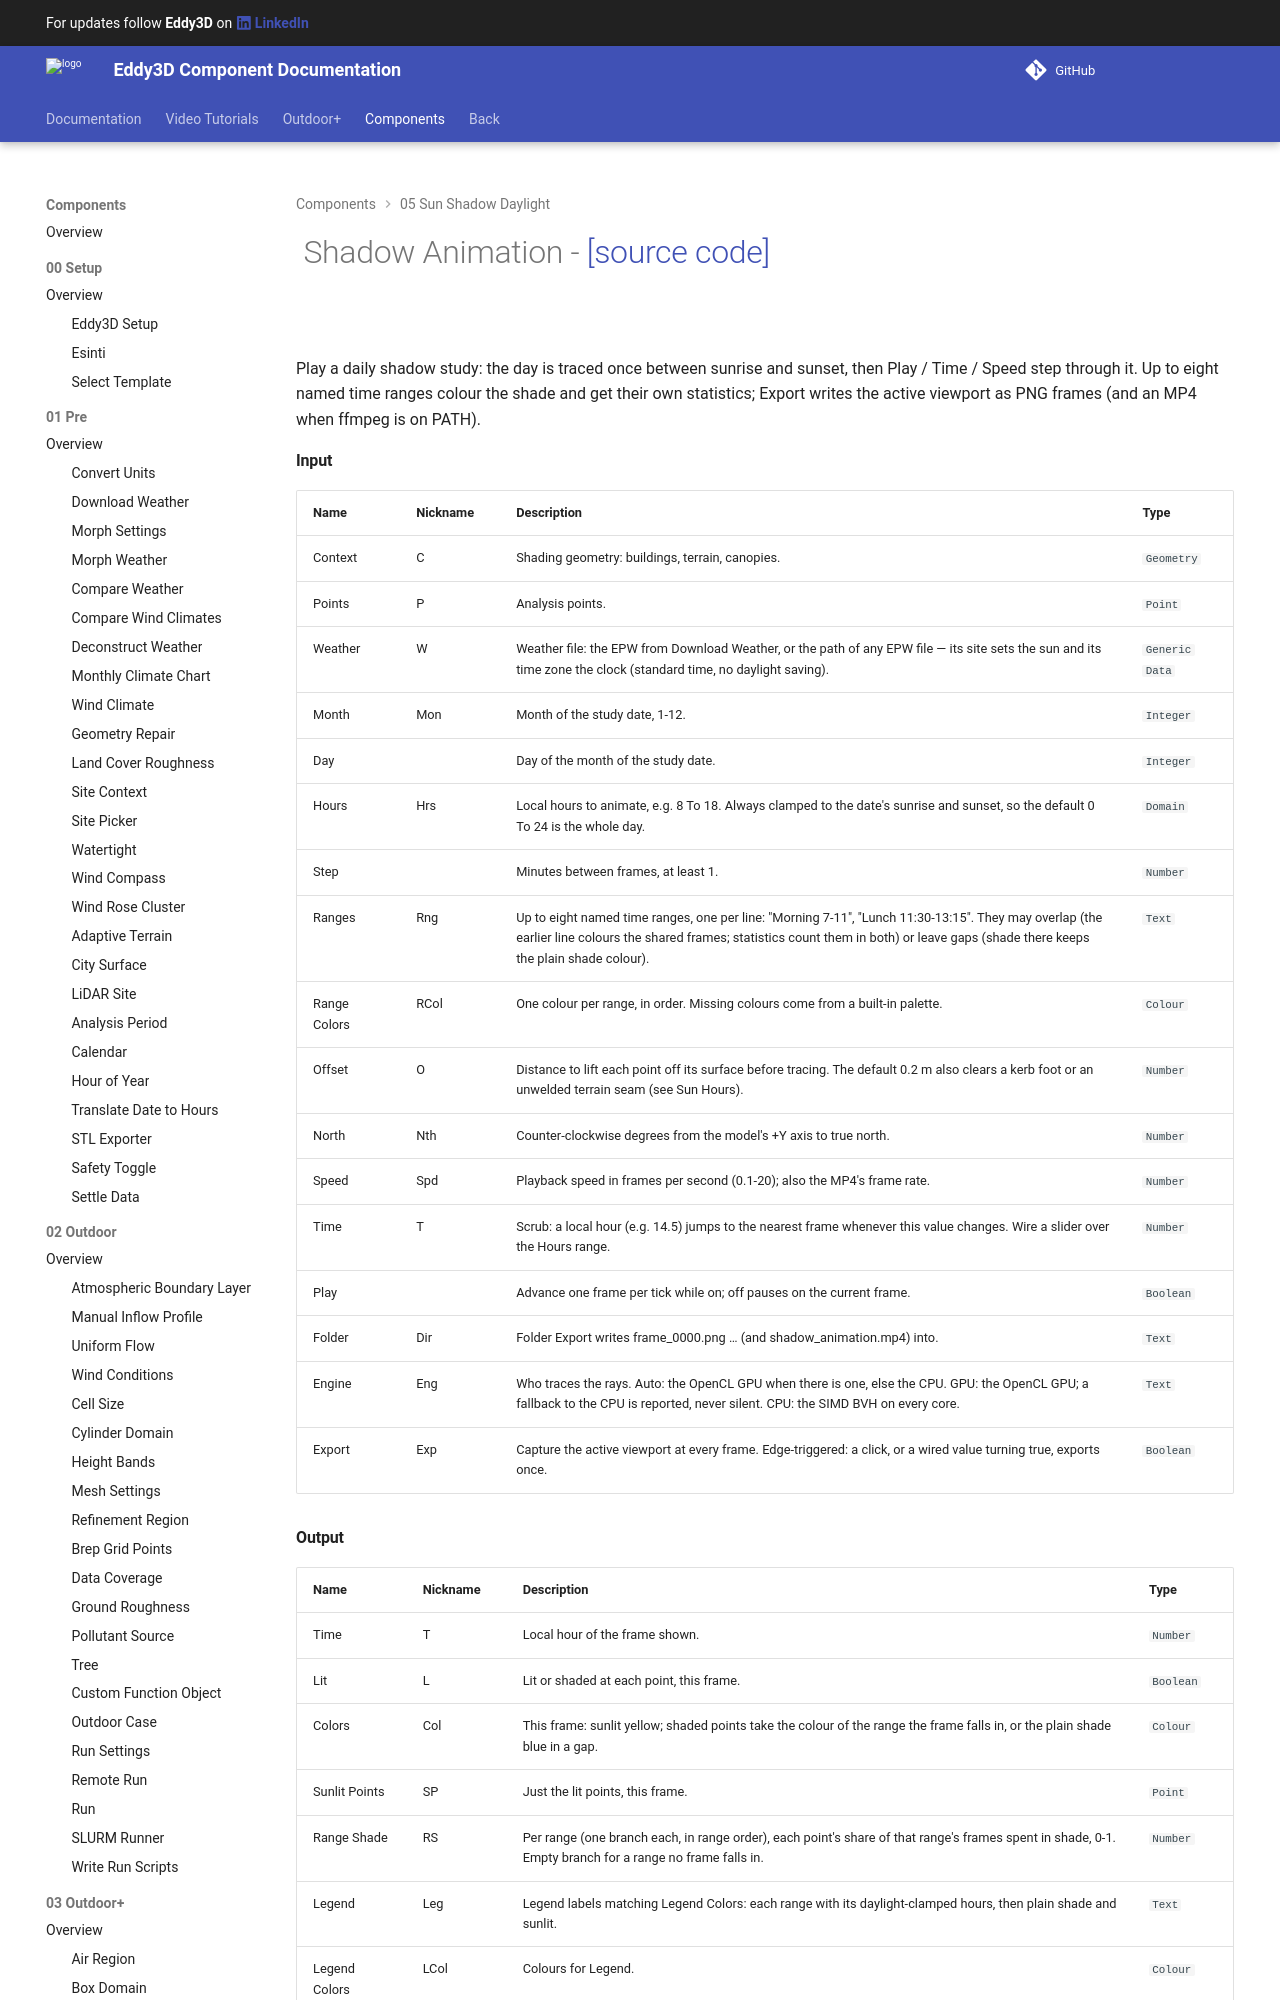

repository: Eddy3D-Dev/Eddy3D-Documentation · page: 1.24.0.827/components/Shadow_Animation/index.html · generator: mkdocs

# ![](/images/icons/Shadow_Animation.png) Shadow Animation - [[source code]](https://github.com/Eddy3D-Dev/Eddy3D/search?q=%22Shadow%20Animation%22)

![](/images/components/Shadow_Animation-crop.png)

Play a daily shadow study: the day is traced once between sunrise and sunset, then Play / Time / Speed step through it. Up to eight named time ranges colour the shade and get their own statistics; Export writes the active viewport as PNG frames (and an MP4 when ffmpeg is on PATH).
